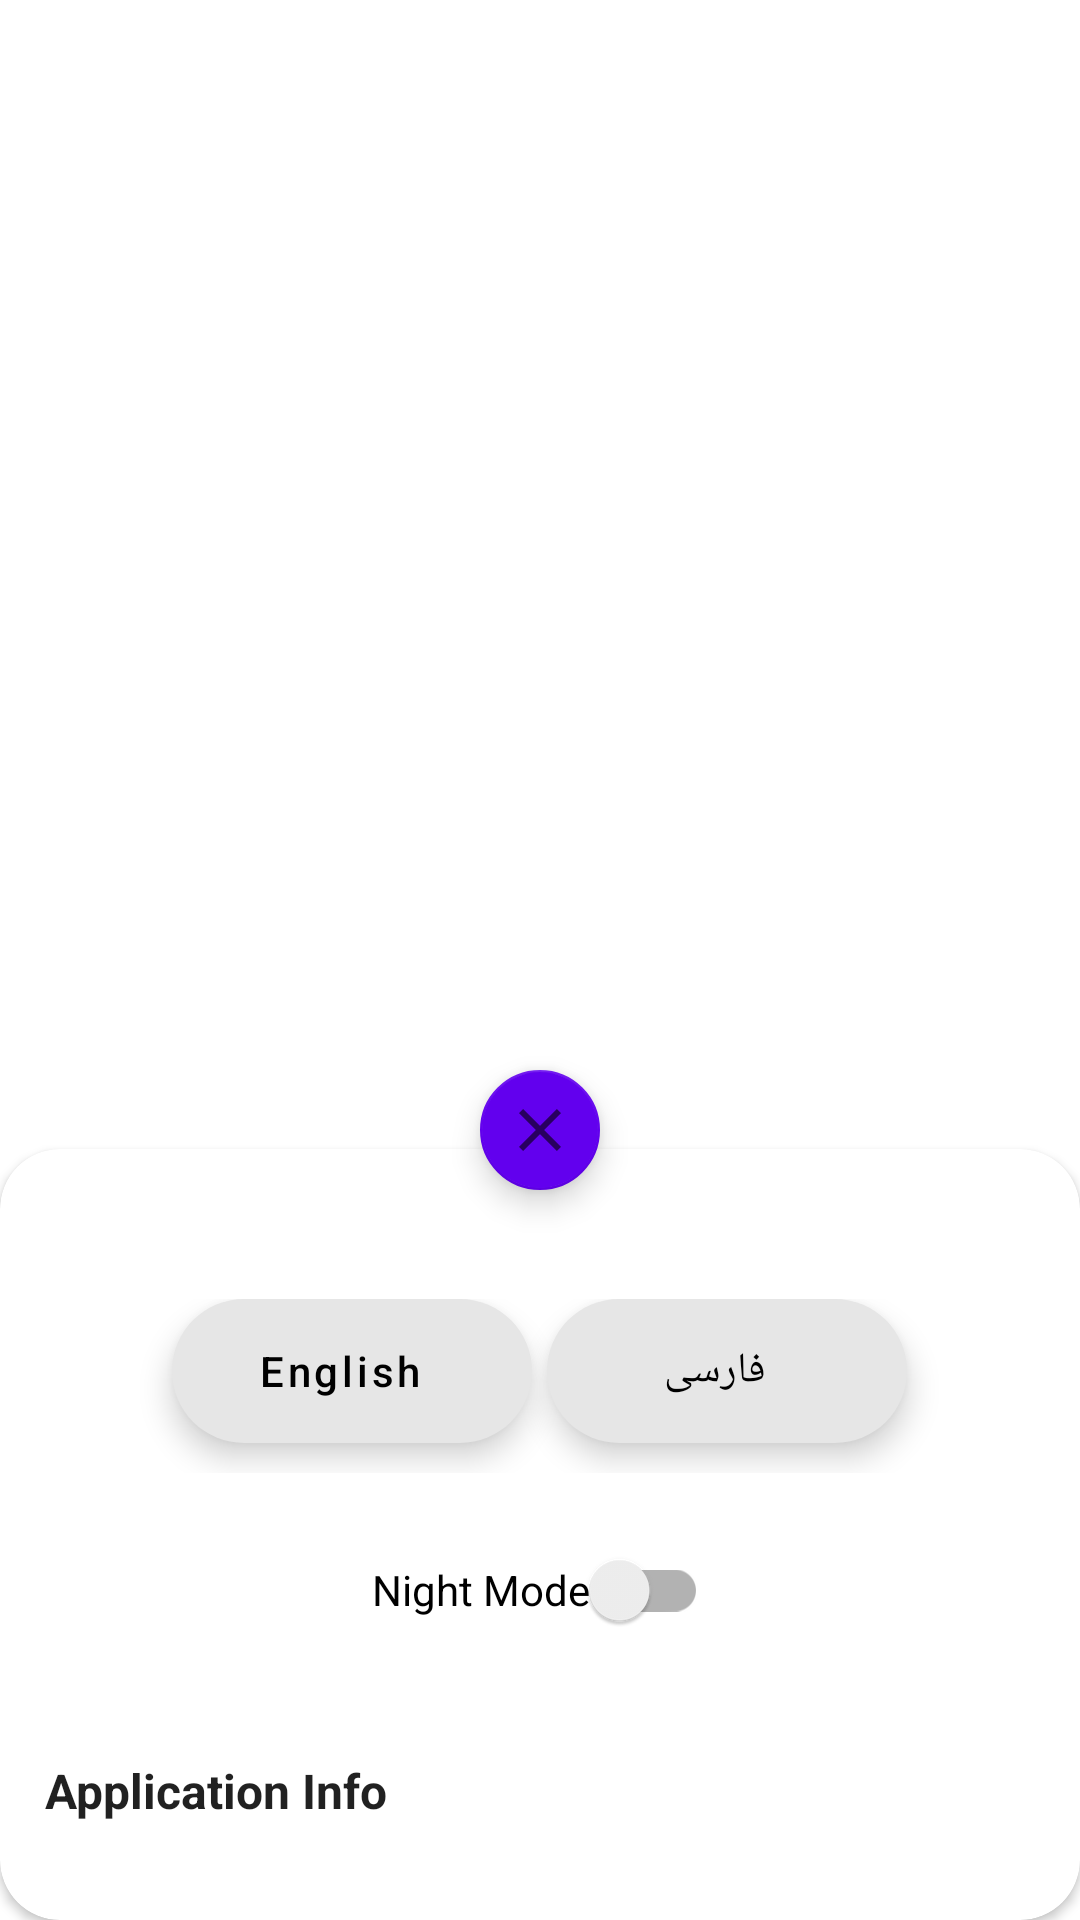

This screen was rendered from an Android layout file. Write that file and the resources it references.
<!-- AndroidManifest.xml: application theme Theme.MyApplication -->
<!-- res/layout/fragment_settings.xml -->
<?xml version="1.0" encoding="utf-8"?>
<LinearLayout xmlns:android="http://schemas.android.com/apk/res/android"
    xmlns:app="http://schemas.android.com/apk/res-auto"
    android:layout_width="match_parent"
    android:layout_height="match_parent"
    android:clickable="true"
    android:focusable="true"
    android:gravity="bottom"
    android:layoutDirection="locale"
    android:orientation="vertical">

    <com.google.android.material.floatingactionbutton.FloatingActionButton
        android:id="@+id/close_button"
        android:layout_width="wrap_content"
        android:layout_height="wrap_content"
        android:layout_gravity="center_horizontal"
        app:backgroundTint="?attr/colorPrimary"
        app:fabSize="mini"
        app:srcCompat="@drawable/ic_close_black_24dp"
        app:tint="?attr/colorControlNormal" />

    <com.google.android.material.card.MaterialCardView
        android:id="@+id/card_view"
        android:layout_width="match_parent"
        android:layout_height="wrap_content"
        android:layout_gravity="center_horizontal"
        android:layout_marginTop="-18dp"
        app:cardCornerRadius="20dp"
        app:cardElevation="2dp">

        <LinearLayout
            android:layout_width="match_parent"
            android:layout_height="wrap_content"
            android:layout_marginTop="@dimen/spacing_xlarge"
            android:orientation="vertical">

            <LinearLayout
                android:layout_width="match_parent"
                android:layout_height="wrap_content"
                android:gravity="center_horizontal"
                android:orientation="horizontal"
                android:padding="@dimen/spacing_large">

                <com.google.android.material.floatingactionbutton.ExtendedFloatingActionButton
                    android:id="@+id/english_button"
                    android:layout_width="wrap_content"
                    android:layout_height="wrap_content"
                    android:layout_marginBottom="@dimen/spacing_middle"
                    android:gravity="center"
                    android:text="@string/english_label"
                    android:textAllCaps="false"
                    app:backgroundTint="@color/grey_10" />

                <View
                    android:layout_width="@dimen/spacing_medium"
                    android:layout_height="0dp" />

                <com.google.android.material.floatingactionbutton.ExtendedFloatingActionButton
                    android:id="@+id/persian_button"
                    android:layout_width="wrap_content"
                    android:layout_height="wrap_content"
                    android:layout_marginBottom="@dimen/spacing_middle"
                    android:gravity="center"
                    android:text="@string/persian_label"
                    android:textAllCaps="false"
                    app:backgroundTint="@color/grey_10" />

            </LinearLayout>

            <androidx.appcompat.widget.SwitchCompat
                android:id="@+id/night_mode_switch"
                android:layout_width="wrap_content"
                android:layout_height="wrap_content"
                android:layout_gravity="center_horizontal"
                android:text="@string/night_mode_label" />

            <androidx.core.widget.NestedScrollView
                android:id="@+id/nested_scroll_view"
                android:layout_width="match_parent"
                android:layout_height="match_parent"
                android:fillViewport="true"
                android:scrollbars="none">

                <LinearLayout
                    android:layout_width="match_parent"
                    android:layout_height="wrap_content"
                    android:orientation="vertical"
                    android:padding="@dimen/spacing_large">

                    <LinearLayout
                        android:id="@+id/toggle_info_layout"
                        android:layout_width="match_parent"
                        android:layout_height="wrap_content"
                        android:gravity="center_vertical"
                        android:minHeight="?attr/actionBarSize"
                        android:orientation="horizontal">

                        <TextView
                            android:layout_width="0dp"
                            android:layout_height="wrap_content"
                            android:layout_weight="1"
                            android:text="@string/application_info_title"
                            android:textAppearance="@style/TextAppearance.AppCompat.Subhead"
                            android:textStyle="bold" />

                        <View
                            android:layout_width="@dimen/spacing_large"
                            android:layout_height="wrap_content" />

                        <ImageButton
                            android:id="@+id/toggle_info_button"
                            android:layout_width="?attr/actionBarSize"
                            android:layout_height="?attr/actionBarSize"
                            android:background="?attr/selectableItemBackgroundBorderless"
                            app:srcCompat="@drawable/ic_keyboard_arrow_down_black_24dp" />

                    </LinearLayout>

                    <LinearLayout
                        android:id="@+id/expand_layout"
                        android:layout_width="match_parent"
                        android:layout_height="match_parent"
                        android:layout_gravity="center_horizontal"
                        android:gravity="center_horizontal"
                        android:orientation="vertical"
                        android:visibility="gone">

                        <TextView
                            android:id="@+id/text_application_info"
                            android:layout_width="match_parent"
                            android:layout_height="wrap_content" />

                        <TextView
                            style="@style/HeadlineTextStyle"
                            android:text="@string/developer_info_title" />

                        <TextView
                            android:id="@+id/text_developer_info"
                            android:layout_width="match_parent"
                            android:layout_height="wrap_content" />

                        <TextView
                            style="@style/HeadlineTextStyle"
                            android:text="@string/design_api_title" />

                        <TextView
                            android:id="@+id/text_design_api"
                            android:layout_width="match_parent"
                            android:layout_height="wrap_content" />

                        <TextView
                            style="@style/HeadlineTextStyle"
                            android:text="@string/libraries_title" />

                        <TextView
                            android:id="@+id/text_libraries"
                            android:layout_width="match_parent"
                            android:layout_height="wrap_content" />

                        <TextView
                            style="@style/HeadlineTextStyle"
                            android:text="@string/license_title" />

                        <TextView
                            android:id="@+id/text_license"
                            android:layout_width="match_parent"
                            android:layout_height="wrap_content" />


                    </LinearLayout>
                </LinearLayout>
            </androidx.core.widget.NestedScrollView>
        </LinearLayout>
    </com.google.android.material.card.MaterialCardView>
</LinearLayout>
<!-- resources referenced by this layout -->
<resources>
  <color name="grey_10">#e6e6e6</color>
  <dimen name="spacing_large">15dp</dimen>
  <dimen name="spacing_medium">5dp</dimen>
  <dimen name="spacing_middle">10dp</dimen>
  <dimen name="spacing_xlarge">35dp</dimen>
  <!-- drawable ic_close_black_24dp (drawable) -->
  <?xml version="1.0" encoding="UTF-8" standalone="no"?>
  <vector xmlns:android="http://schemas.android.com/apk/res/android"
      android:width="24dp"
      android:height="24dp"
      android:tint="?attr/colorControlNormal"
      android:viewportWidth="24.0"
      android:viewportHeight="24.0">
      <path
          android:fillColor="#000000"
          android:pathData="M19,6.41L17.59,5 12,10.59 6.41,5 5,6.41 10.59,12 5,17.59 6.41,19 12,13.41 17.59,19 19,17.59 13.41,12z" />
  </vector>
  <string name="application_info_title">Application Info</string>
  <string name="design_api_title">Design &amp; API</string>
  <string name="developer_info_title">Developer Info</string>
  <string name="english_label" translatable="false">English</string>
  <string name="libraries_title">Libraries &amp; Resources</string>
  <string name="license_title">License</string>
  <string name="night_mode_label">Night Mode</string>
  <string name="persian_label" translatable="false">فارسی</string>
  <style name="HeadlineTextStyle">
          <item name="android:textAppearance">@style/TextAppearance.AppCompat.Subhead</item>
          <item name="android:paddingTop">8dp</item>
          <item name="android:layout_width">match_parent</item>
          <item name="android:layout_height">wrap_content</item>
      </style>
  <style name="Theme.MyApplication" parent="Theme.MaterialComponents.DayNight.DarkActionBar">
          
          <item name="colorPrimary">@color/purple_500</item>
          <item name="colorPrimaryVariant">@color/purple_700</item>
          <item name="colorOnPrimary">@color/white</item>
          
          <item name="colorSecondary">@color/teal_200</item>
          <item name="colorSecondaryVariant">@color/teal_700</item>
          <item name="colorOnSecondary">@color/black</item>
          
          <item name="android:statusBarColor" tools:targetApi="l">?attr/colorPrimaryVariant</item>
          
      </style>
  <color name="purple_500">#FF6200EE</color>
  <color name="purple_700">#FF3700B3</color>
  <color name="white">#FFFFFFFF</color>
  <color name="teal_200">#FF03DAC5</color>
  <color name="teal_700">#FF018786</color>
  <color name="black">#FF000000</color>
</resources>
